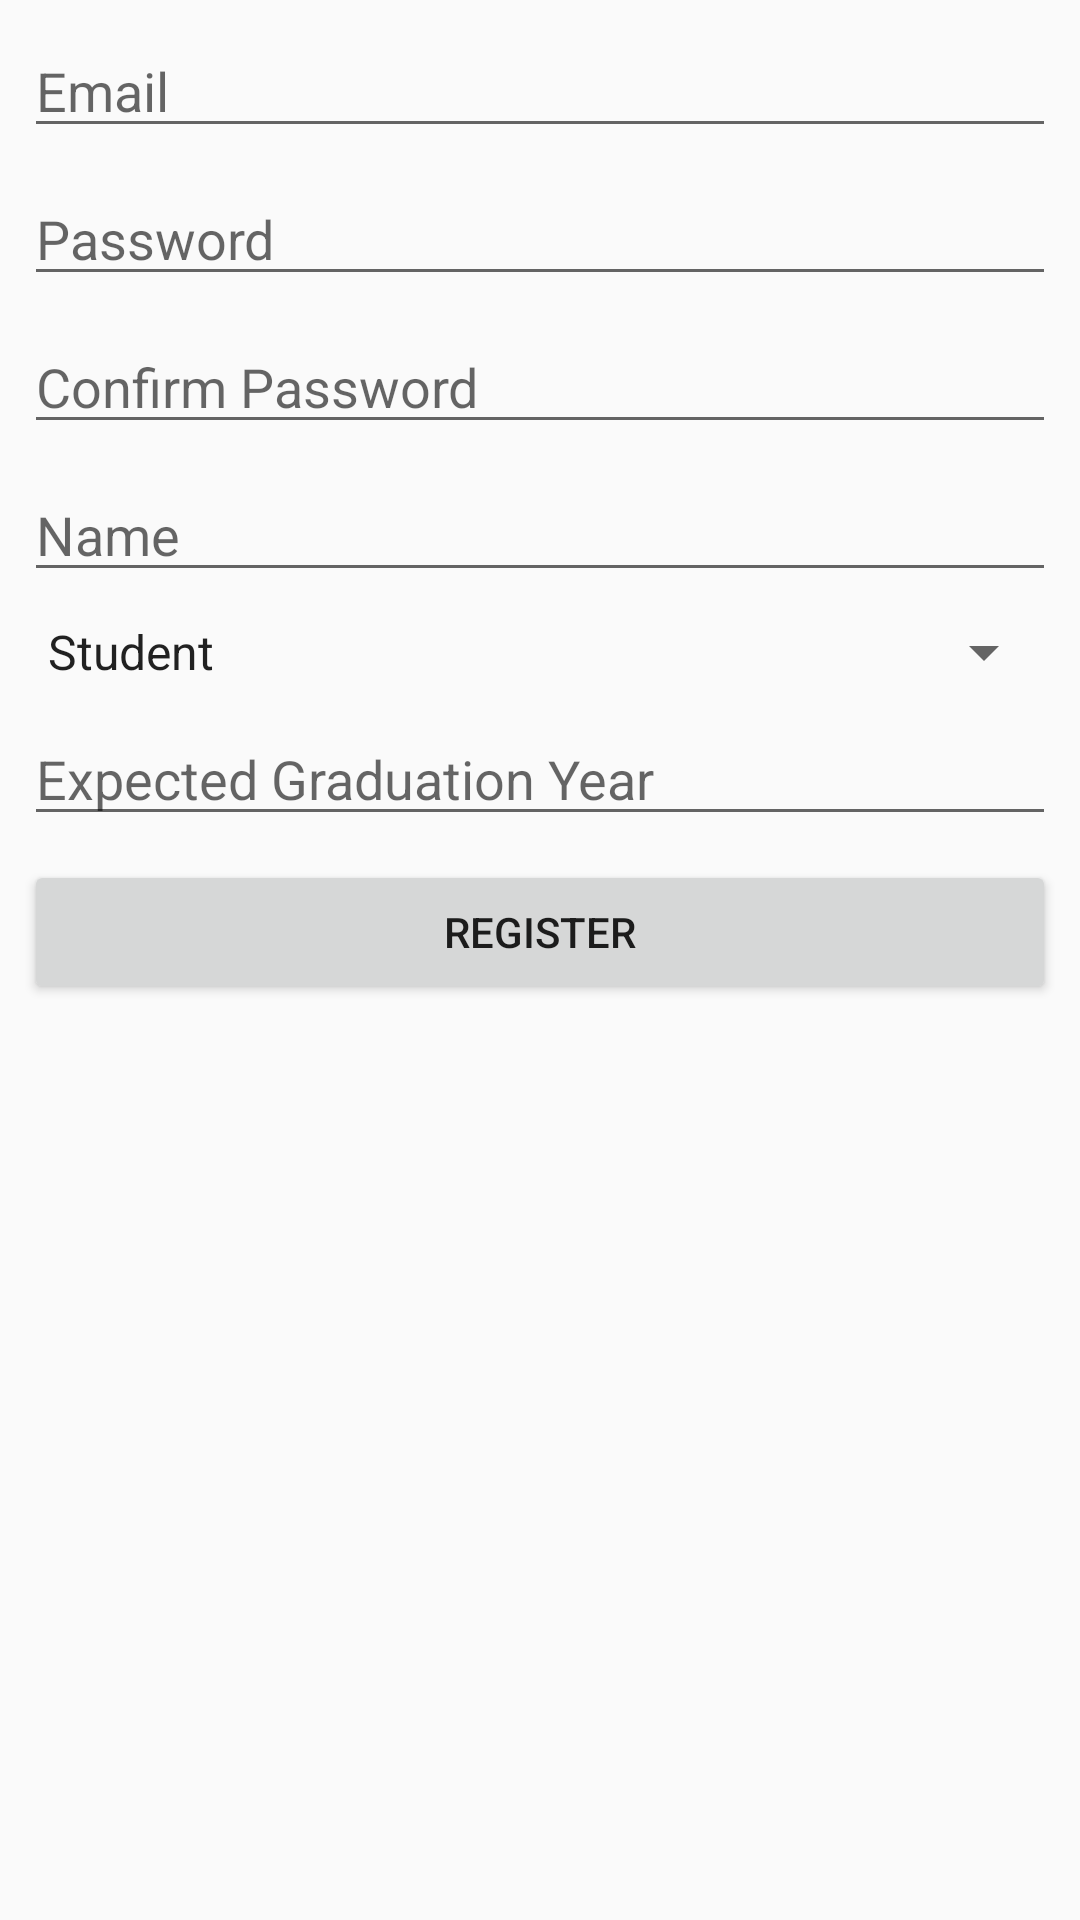

This screen was rendered from an Android layout file. Write that file and the resources it references.
<!-- AndroidManifest.xml: application theme Fairfield -->
<!-- res/layout/activity_register.xml -->
<?xml version="1.0" encoding="utf-8"?>
<android.support.constraint.ConstraintLayout xmlns:android="http://schemas.android.com/apk/res/android"
    xmlns:app="http://schemas.android.com/apk/res-auto"
    xmlns:tools="http://schemas.android.com/tools"
    android:id="@+id/register_root"
    android:layout_width="match_parent"
    android:layout_height="match_parent"
    tools:context="edu.fairfield.stagtrax.RegisterActivity">

    <LinearLayout
        android:id="@+id/register_layout"
        android:layout_width="match_parent"
        android:layout_height="wrap_content"
        android:layout_marginStart="8dp"
        android:layout_marginEnd="8dp"
        android:orientation="vertical"
        app:layout_constraintStart_toStartOf="parent"
        app:layout_constraintTop_toTopOf="parent">

        <EditText
            android:id="@+id/email"
            android:layout_width="match_parent"
            android:layout_height="wrap_content"
            android:layout_marginTop="8dp"
            android:ems="10"
            android:hint="@string/email"
            android:inputType="textEmailAddress"
            android:singleLine="true" />

        <EditText
            android:id="@+id/password"
            android:layout_width="match_parent"
            android:layout_height="wrap_content"
            android:layout_marginTop="8dp"
            android:ems="10"
            android:hint="@string/password"
            android:inputType="textPassword" />

        <EditText
            android:id="@+id/confirm_password"
            android:layout_width="match_parent"
            android:layout_height="wrap_content"
            android:layout_marginTop="8dp"
            android:ems="10"
            android:hint="@string/confirm_password"
            android:inputType="textPassword" />

        <EditText
            android:id="@+id/name"
            android:layout_width="match_parent"
            android:layout_height="wrap_content"
            android:layout_marginTop="8dp"
            android:ems="10"
            android:hint="@string/name"
            android:inputType="textPersonName" />

        <Spinner
            android:id="@+id/user_type"
            android:layout_width="match_parent"
            android:layout_height="wrap_content"
            android:layout_marginTop="8dp"
            android:entries="@array/user_type" />

        <EditText
            android:id="@+id/graduation_year"
            android:layout_width="match_parent"
            android:layout_height="wrap_content"
            android:layout_marginTop="8dp"
            android:ems="10"
            android:hint="@string/graduation_year"
            android:inputType="number"
            android:singleLine="true" />

        <Button
            android:id="@+id/register"
            android:layout_width="match_parent"
            android:layout_height="wrap_content"
            android:layout_marginTop="8dp"
            android:text="@string/register" />
    </LinearLayout>
</android.support.constraint.ConstraintLayout>
<!-- resources referenced by this layout -->
<resources>
  <string-array name="user_type">
          <item>Student</item>
          <item>Faculty</item>
      </string-array>
  <string name="confirm_password">Confirm Password</string>
  <string name="email">Email</string>
  <string name="graduation_year">Expected Graduation Year</string>
  <string name="name">Name</string>
  <string name="password">Password</string>
  <string name="register">Register</string>
  <style name="Fairfield" parent="Theme.AppCompat.Light.DarkActionBar">
          <item name="colorPrimary">@color/colorPrimary</item>
          <item name="colorPrimaryDark">@color/colorPrimaryDark</item>
          <item name="colorAccent">@color/colorAccent</item>
      </style>
  <color name="colorPrimary">@android:color/holo_red_light</color>
  <color name="colorPrimaryDark">@android:color/holo_red_dark</color>
  <color name="colorAccent">@color/colorLightGray</color>
  <color name="colorLightGray">#cccccc</color>
</resources>
